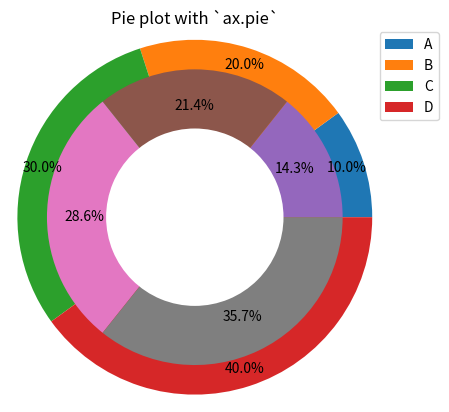

Write the Python code that produced this figure.
#!/usr/bin/env python
# -*- coding: utf-8 -*-

__author__ = 'qiudebo'


import matplotlib.pyplot as plt
import numpy as np

if __name__ == '__main__':
    vals1 = [1, 2, 3, 4]
    vals2 = [2, 3, 4, 5]
    vals3 = [1]
    fig, ax = plt.subplots()
    labels = 'A', 'B', 'C', 'D'
    ax.pie(vals1, radius=1.2, autopct='%1.1f%%', pctdistance=0.9)
    ax.pie(vals2, radius=1, autopct='%1.1f%%', pctdistance=0.75)
    ax.pie(vals3, radius=0.6, colors='w')
    ax.set(aspect="equal", title='Pie plot with `ax.pie`')
    # plt.legend()
    plt.legend(labels, bbox_to_anchor=(1, 1), loc='best', borderaxespad=0.)
    plt.show()